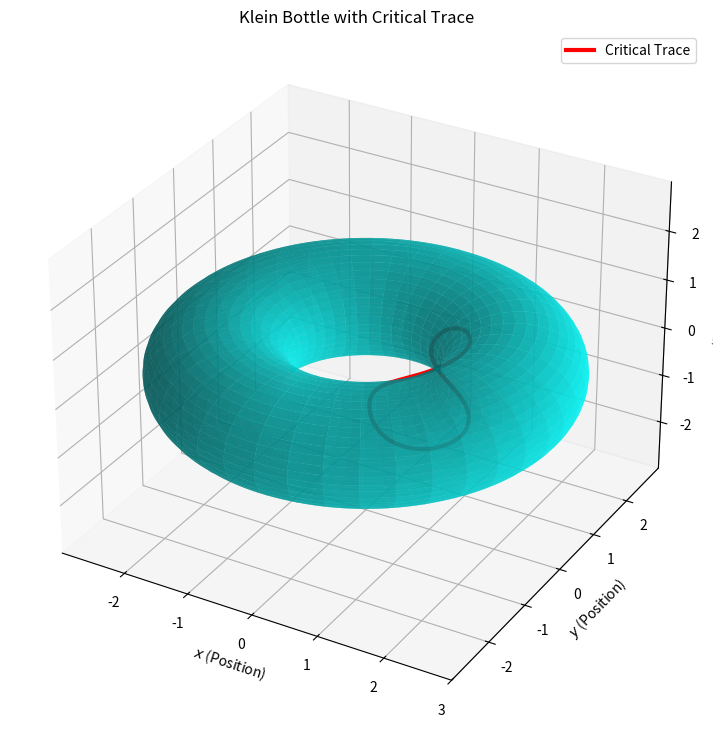

Here is the Python script that generated this plot:
#!/usr/bin/env python3
## Klein Bottle
## 15 Nov 2024

import numpy as np
import matplotlib.pyplot as plt
from mpl_toolkits.mplot3d import Axes3D

# Define the parametric equations for the Klein bottle
def klein_bottle(u, v):
    """
    Parametric equations for the Klein bottle.

    Parameters:
    u, v : array-like
        Parameters ranging from 0 to 2π.

    Returns:
    x, y, z : array-like
        Cartesian coordinates of the Klein bottle surface.
    """
    # Standard parametric equations for the Klein bottle
    x = (2 + np.cos(u)) * np.cos(v)
    y = (2 + np.cos(u)) * np.sin(v)
    z = np.sin(u)
    return x, y, z

# Define the critical trace on the Klein bottle
def critical_trace(t):
    """
    Defines a critical trace on the Klein bottle surface.

    Parameters:
    t : array-like
        Parameter ranging from 0 to 2π.

    Returns:
    x, y, z : array-like
        Cartesian coordinates of the critical trace.
    """
    # The critical trace is defined by specific functions of t
    u = np.pi + np.sin(t)      # Adjusted to create a meaningful path
    v = np.cos(t)
    return klein_bottle(u, v)

# Generate a mesh grid for the Klein bottle surface
u_vals = np.linspace(0, 2 * np.pi, 200)
v_vals = np.linspace(0, 2 * np.pi, 200)
u_grid, v_grid = np.meshgrid(u_vals, v_vals)
x_surface, y_surface, z_surface = klein_bottle(u_grid, v_grid)

# Compute the critical trace
t_values = np.linspace(0, 2 * np.pi, 500)
x_trace, y_trace, z_trace = critical_trace(t_values)

# Visualization
fig = plt.figure(figsize=(12, 9))
ax = fig.add_subplot(111, projection='3d')

# Plot the Klein bottle surface
ax.plot_surface(x_surface, y_surface, z_surface, color='cyan', alpha=0.7, rstride=5, cstride=5, edgecolor='none')

# Plot the critical trace
ax.plot(x_trace, y_trace, z_trace, color='red', linewidth=3, label='Critical Trace')

# Ensure axes are equally scaled
max_range = np.array([x_surface.max() - x_surface.min(), y_surface.max() - y_surface.min(), z_surface.max() - z_surface.min()]).max() / 2.0
mean_x = (x_surface.max() + x_surface.min()) / 2.0
mean_y = (y_surface.max() + y_surface.min()) / 2.0
mean_z = (z_surface.max() + z_surface.min()) / 2.0
ax.set_xlim(mean_x - max_range, mean_x + max_range)
ax.set_ylim(mean_y - max_range, mean_y + max_range)
ax.set_zlim(mean_z - max_range, mean_z + max_range)

# Labels and title
ax.set_xlabel('$x$ (Position)')
ax.set_ylabel('$y$ (Position)')
ax.set_zlabel('$z$ (Position)')
ax.set_title('Klein Bottle with Critical Trace')

# Add legend
ax.legend()

# Show the plot
plt.show()
